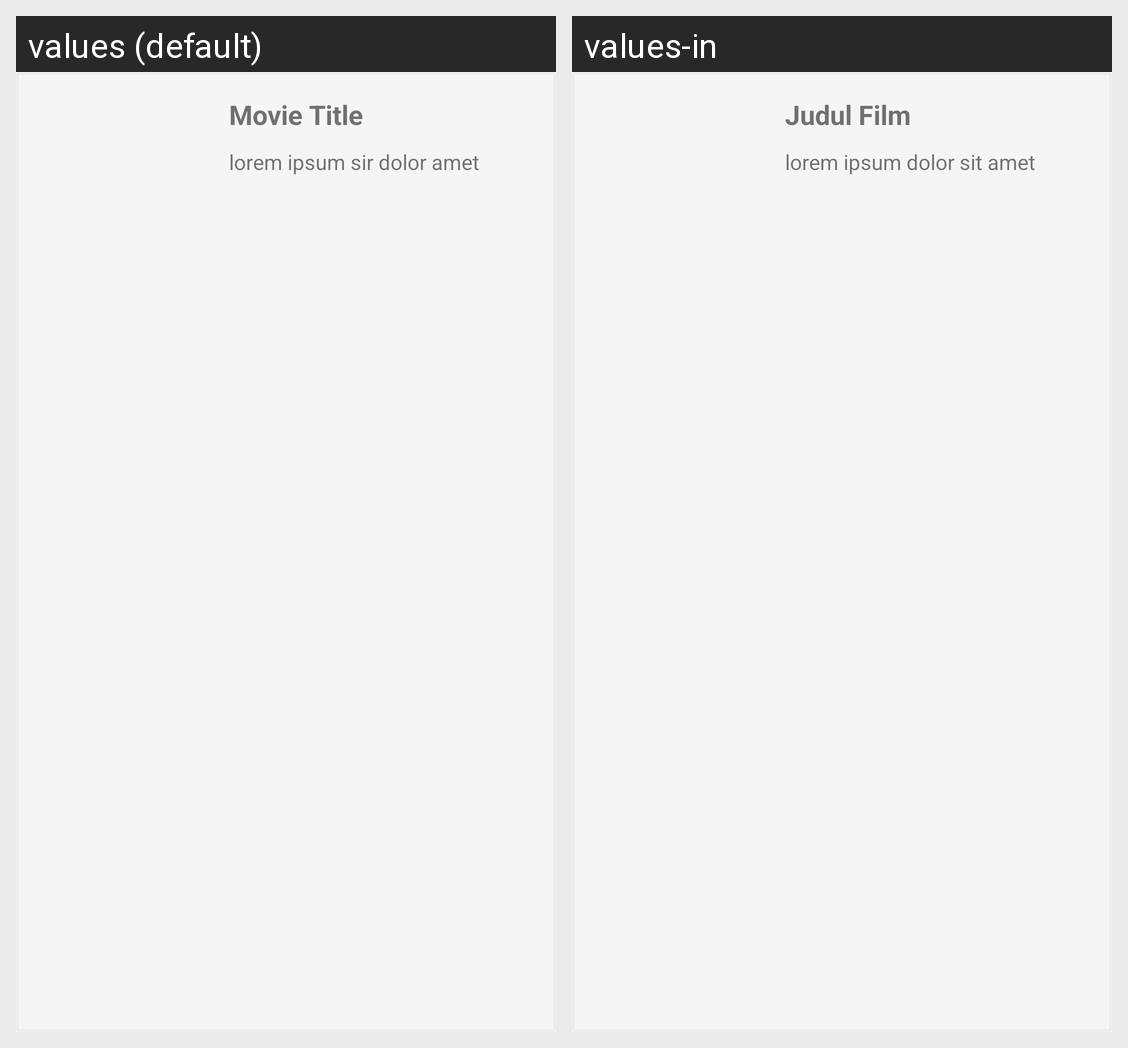

Strings drawn on this Android screen and how each of the app's shown locales translates them:
Android screen res/layout/item.xml rendered under 2 locales, left to right: values (default), values-in. Device: Nexus 5 (rendered at 1080×1920; each locale shown at half size, 540×960, under a caption strip naming it); theme AppTheme.
Strings drawn on this screen, with the default value and each locale's value (text and hints the layout hard-codes, and strings that could not be matched under every locale, appear in the picture but are not listed):

movie_title
  values: Movie Title
  values-in: Judul Film

lorem
  values: lorem ipsum sir dolor amet
  values-in: lorem ipsum dolor sit amet
